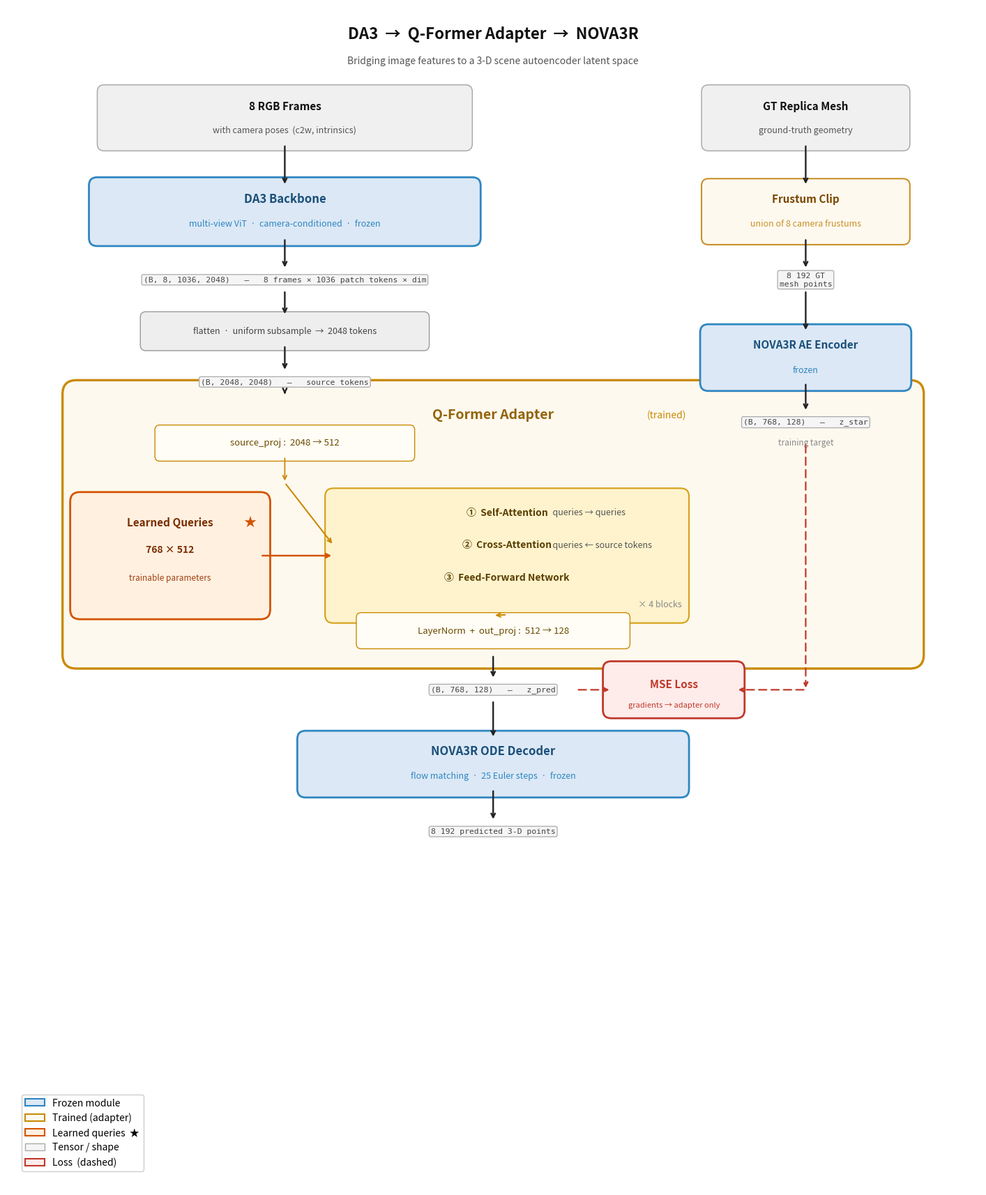

Here is the Python script that generated this plot: (Note: this script raises an exception after producing the figure.)
#!/usr/bin/env python3
"""Render the DA3 → Q-Former Adapter → NOVA3R architecture diagram."""
import matplotlib
matplotlib.use("Agg")
import matplotlib.pyplot as plt
import matplotlib.patches as mpatches
from matplotlib.patches import FancyBboxPatch

fig, ax = plt.subplots(figsize=(14, 17))
ax.set_xlim(0, 14)
ax.set_ylim(0, 17)
ax.axis("off")
fig.patch.set_facecolor("#ffffff")

# ── palette ───────────────────────────────────────────────────────────────────
FROZEN_FC  = "#dce8f5"
FROZEN_EC  = "#2e86c1"
ADAPT_FC   = "#fef9ef"
ADAPT_EC   = "#ca8a04"
BLOCK_FC   = "#fef3cd"
BLOCK_EC   = "#d4a017"
QUERY_FC   = "#fff0e0"
QUERY_EC   = "#d35400"
TENSOR_FC  = "#f5f5f5"
TENSOR_EC  = "#aaaaaa"
LOSS_FC    = "#fdecea"
LOSS_EC    = "#c0392b"
INPUT_FC   = "#f0f0f0"
INPUT_EC   = "#aaaaaa"
ARROW_C    = "#222222"
LOSS_C     = "#c0392b"

def rbox(cx, cy, w, h, fc, ec, lw=1.5, r=0.12, z=3):
    p = FancyBboxPatch((cx-w/2, cy-h/2), w, h,
                        boxstyle=f"round,pad={r}",
                        linewidth=lw, edgecolor=ec, facecolor=fc, zorder=z)
    ax.add_patch(p)

def txt(x, y, s, fs=10, bold=False, color="#111", z=6, ha="center", va="center", italic=False):
    ax.text(x, y, s, ha=ha, va=va, fontsize=fs, color=color, zorder=z,
            fontweight="bold" if bold else "normal",
            fontstyle="italic" if italic else "normal")

def tensor(x, y, s):
    ax.text(x, y, s, ha="center", va="center", fontsize=8.2, color="#444",
            zorder=6, fontfamily="monospace",
            bbox=dict(boxstyle="round,pad=0.22", fc=TENSOR_FC, ec=TENSOR_EC, lw=0.9))

def arr(x1, y1, x2, y2, color=ARROW_C, lw=1.7, z=7, style="->"):
    ax.annotate("", xy=(x2,y2), xytext=(x1,y1), zorder=z,
                arrowprops=dict(arrowstyle=style, color=color, lw=lw,
                                connectionstyle="arc3,rad=0"))

def darr(x1, y1, x2, y2, color=LOSS_C, lw=1.6, z=7, rad=0.0):
    ax.annotate("", xy=(x2,y2), xytext=(x1,y1), zorder=z,
                arrowprops=dict(arrowstyle="-|>", color=color, lw=lw,
                                linestyle=(0,(5,3)),
                                connectionstyle=f"arc3,rad={rad}"))

# ═══════════════════════════════════════════════════════════════════════════════
# TITLE
# ═══════════════════════════════════════════════════════════════════════════════
txt(7, 16.6, "DA3  →  Q-Former Adapter  →  NOVA3R", fs=16, bold=True)
txt(7, 16.22, "Bridging image features to a 3-D scene autoencoder latent space",
    fs=10, italic=True, color="#555")

# ═══════════════════════════════════════════════════════════════════════════════
# LEFT PATH  (DA3)    centre x = 4
# ═══════════════════════════════════════════════════════════════════════════════
LX = 4.0

# input
rbox(LX, 15.4, 5.2, 0.75, INPUT_FC, INPUT_EC, lw=1.1, r=0.10)
txt(LX, 15.57, "8 RGB Frames", fs=11, bold=True)
txt(LX, 15.22, "with camera poses  (c2w, intrinsics)", fs=9, color="#555", italic=True)

# DA3
arr(LX, 15.02, LX, 14.42)
rbox(LX, 14.05, 5.4, 0.75, FROZEN_FC, FROZEN_EC, lw=2.0)
txt(LX, 14.23, "DA3 Backbone", fs=12, bold=True, color="#1a4f7a")
txt(LX, 13.87, "multi-view ViT  ·  camera-conditioned  ·  frozen", fs=9, italic=True, color="#2e86c1")

arr(LX, 13.67, LX, 13.22)
tensor(LX, 13.07, "(B, 8, 1036, 2048)   —   8 frames × 1036 patch tokens × dim")

# subsample
arr(LX, 12.92, LX, 12.55)
rbox(LX, 12.33, 4.0, 0.40, "#eeeeee", "#999", lw=1.0, r=0.08)
txt(LX, 12.33, "flatten  ·  uniform subsample  →  2048 tokens", fs=9, color="#444")

arr(LX, 12.13, LX, 11.75)
tensor(LX, 11.60, "(B, 2048, 2048)   —   source tokens")

# ═══════════════════════════════════════════════════════════════════════════════
# Q-FORMER ADAPTER BOX
# ═══════════════════════════════════════════════════════════════════════════════
AY  = 9.55    # centre y of adapter box
AH  = 3.75    # height
AW  = 12.0    # width  — wide so queries and tokens don't overlap
ACX = 7.0     # centre x

arr(LX, 11.45, LX, AY + AH/2)

rbox(ACX, AY, AW, AH, ADAPT_FC, ADAPT_EC, lw=2.4, r=0.20, z=2)
txt(ACX, AY + AH/2 - 0.30, "Q-Former Adapter", fs=14, bold=True, color="#92640a")
txt(ACX + 2.5, AY + AH/2 - 0.30, "(trained)", fs=10, italic=True, color=ADAPT_EC)

# ── source_proj inside adapter (top, left-ish) ─────────────────────────────────
rbox(LX, 10.72, 3.6, 0.38, "#fffdf5", ADAPT_EC, lw=1.0, r=0.07, z=4)
txt(LX, 10.72, "source_proj :  2048 → 512", fs=9.5, color="#6b4a00")

arr(LX, 10.53, LX, 10.15, color=ADAPT_EC, lw=1.3)  # down into cross-attn

# ── LEARNED QUERIES  (left side, prominent) ────────────────────────────────────
QX, QY = 2.35, 9.1
rbox(QX, QY, 2.6, 1.55, QUERY_FC, QUERY_EC, lw=2.0, r=0.14, z=5)
txt(QX, QY + 0.48, "Learned Queries", fs=11, bold=True, color="#7a2e00")
txt(QX, QY + 0.08, "768 × 512", fs=10, color="#7a2e00", bold=True)
txt(QX, QY - 0.32, "trainable parameters", fs=8.5, italic=True, color="#a04010")
# star symbol to indicate "learned"
txt(QX + 1.15, QY + 0.48, "★", fs=13, color=QUERY_EC)

# ── ATTENTION BLOCK  (centre) ──────────────────────────────────────────────────
BX, BY = 7.2, 9.1
BW, BH = 5.0, 1.70
rbox(BX, BY, BW, BH, BLOCK_FC, BLOCK_EC, lw=1.5, r=0.12, z=4)

txt(BX, BY + 0.62, "①  Self-Attention", fs=10, bold=True, color="#5a3e00", ha="center")
txt(BX + 0.6, BY + 0.62, "  queries → queries", fs=9, color="#555", ha="left")

txt(BX, BY + 0.15, "②  Cross-Attention", fs=10, bold=True, color="#5a3e00", ha="center")
txt(BX + 0.6, BY + 0.15, "  queries ← source tokens", fs=9, color="#555", ha="left")

txt(BX, BY - 0.32, "③  Feed-Forward Network", fs=10, bold=True, color="#5a3e00", ha="center")

txt(BX + 2.2, BY - 0.70, "× 4 blocks", fs=9, italic=True, color="#888")

# arrows  queries → block,   source_proj → block
arr(QX + 1.3, QY, BX - BW/2, BY, color=QUERY_EC, lw=1.8)   # queries into block
arr(LX, 10.15, BX - BW/2, BY + 0.15, color=ADAPT_EC, lw=1.5)  # tokens into cross-attn

# ── out_proj ───────────────────────────────────────────────────────────────────
OPROJ_X, OPROJ_Y = ACX, 8.02
arr(BX, BY - BH/2, OPROJ_X, OPROJ_Y + 0.22, color=ADAPT_EC, lw=1.5)

rbox(OPROJ_X, OPROJ_Y, 3.8, 0.38, "#fffdf5", ADAPT_EC, lw=1.0, r=0.07, z=4)
txt(OPROJ_X, OPROJ_Y, "LayerNorm  +  out_proj :  512 → 128", fs=9.5, color="#6b4a00")

# ── z_pred out of adapter ──────────────────────────────────────────────────────
arr(ACX, AY - AH/2, ACX, 7.32)
tensor(ACX, 7.17, "(B, 768, 128)   —   z_pred")

# ═══════════════════════════════════════════════════════════════════════════════
# NOVA3R ODE DECODER
# ═══════════════════════════════════════════════════════════════════════════════
arr(ACX, 7.02, ACX, 6.47)
rbox(ACX, 6.10, 5.4, 0.72, FROZEN_FC, FROZEN_EC, lw=2.0)
txt(ACX, 6.28, "NOVA3R ODE Decoder", fs=12, bold=True, color="#1a4f7a")
txt(ACX, 5.93, "flow matching  ·  25 Euler steps  ·  frozen", fs=9, italic=True, color="#2e86c1")

arr(ACX, 5.74, ACX, 5.28)
tensor(ACX, 5.13, "8 192 predicted 3-D points")

# ═══════════════════════════════════════════════════════════════════════════════
# RIGHT PATH  (NOVA3R encoder)    centre x = 11.5
# ═══════════════════════════════════════════════════════════════════════════════
RX = 11.5

rbox(RX, 15.4, 2.8, 0.75, INPUT_FC, INPUT_EC, lw=1.1, r=0.10)
txt(RX, 15.57, "GT Replica Mesh", fs=11, bold=True)
txt(RX, 15.22, "ground-truth geometry", fs=9, color="#555", italic=True)

arr(RX, 15.02, RX, 14.42)
rbox(RX, 14.05, 2.8, 0.75, "#fef9ef", "#c8922a", lw=1.5, r=0.10)
txt(RX, 14.23, "Frustum Clip", fs=11, bold=True, color="#7a4800")
txt(RX, 13.87, "union of 8 camera frustums", fs=9, italic=True, color="#c8922a")

arr(RX, 13.67, RX, 13.22)
tensor(RX, 13.07, "8 192 GT\nmesh points")

arr(RX, 12.92, RX, 12.32)
rbox(RX, 11.95, 2.8, 0.72, FROZEN_FC, FROZEN_EC, lw=2.0)
txt(RX, 12.13, "NOVA3R AE Encoder", fs=11, bold=True, color="#1a4f7a")
txt(RX, 11.77, "frozen", fs=9, italic=True, color="#2e86c1")

arr(RX, 11.59, RX, 11.17)
tensor(RX, 11.02, "(B, 768, 128)   —   z_star")
txt(RX, 10.72, "training target", fs=8.5, italic=True, color="#888")

# ═══════════════════════════════════════════════════════════════════════════════
# LOSS
# ═══════════════════════════════════════════════════════════════════════════════
LOSS_X, LOSS_Y = 9.6, 7.17

rbox(LOSS_X, LOSS_Y, 1.8, 0.58, LOSS_FC, LOSS_EC, lw=2.0, r=0.12)
txt(LOSS_X, LOSS_Y + 0.08, "MSE Loss", fs=11, bold=True, color=LOSS_C)
txt(LOSS_X, LOSS_Y - 0.22, "gradients → adapter only", fs=8, italic=True, color=LOSS_C)

# z_pred → loss
darr(ACX + 1.2, 7.17, LOSS_X - 0.9, LOSS_Y)

# z_star → loss  (down from right column, then left)
darr(RX, 10.72, RX, LOSS_Y, rad=0.0)
darr(RX, LOSS_Y, LOSS_X + 0.9, LOSS_Y, rad=0.0)

# ═══════════════════════════════════════════════════════════════════════════════
# LEGEND
# ═══════════════════════════════════════════════════════════════════════════════
legend_items = [
    mpatches.Patch(fc=FROZEN_FC, ec=FROZEN_EC, lw=1.5, label="Frozen module"),
    mpatches.Patch(fc=ADAPT_FC,  ec=ADAPT_EC,  lw=1.5, label="Trained (adapter)"),
    mpatches.Patch(fc=QUERY_FC,  ec=QUERY_EC,  lw=1.5, label="Learned queries  ★"),
    mpatches.Patch(fc=TENSOR_FC, ec=TENSOR_EC, lw=1.0, label="Tensor / shape"),
    mpatches.Patch(fc=LOSS_FC,   ec=LOSS_EC,   lw=1.5, label="Loss  (dashed)"),
]
ax.legend(handles=legend_items, loc="lower left", fontsize=10,
          framealpha=0.95, edgecolor="#cccccc",
          bbox_to_anchor=(0.01, 0.01))

plt.tight_layout(pad=0.2)
out = "experiments/overfit_8frames/architecture.png"
plt.savefig(out, dpi=160, bbox_inches="tight", facecolor="white")
print(f"Saved → {out}")
